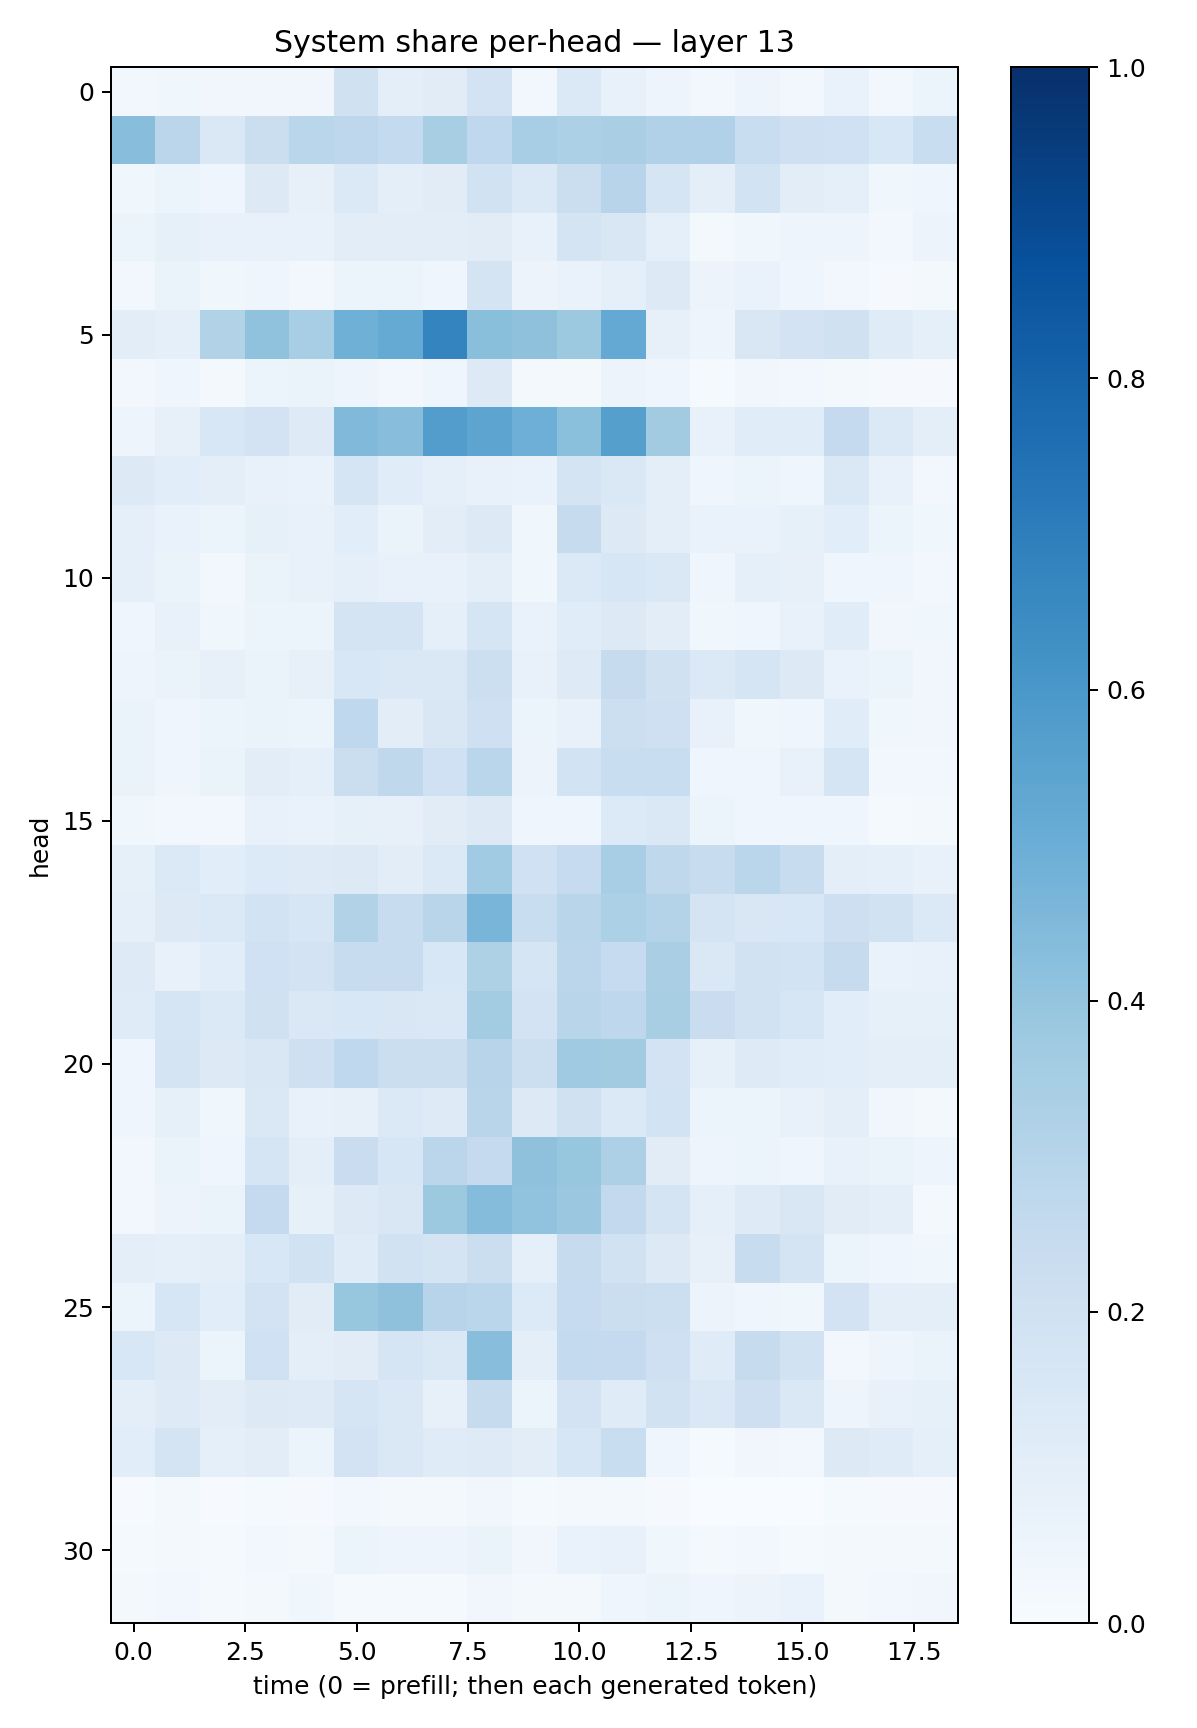

The file beside this chart, header and first rows:
0.030508105, 0.037486874, 0.03367957, 0.033443797, 0.03403859, 0.19748753, 0.0947052, 0.1109835, 0.18047373, 0.030995099, 0.13995211, 0.07783023, 0.048452906, 0.030571632, 0.047813963, 0.029110681, 0.06784728, 0.02995072, 0.06071055
0.4284, 0.2832, 0.1444, 0.2199, 0.2868, 0.2737, 0.2577, 0.3415, 0.266, 0.3463, 0.3294, 0.3381, 0.3195, 0.3202, 0.2321, 0.2044, 0.2031, 0.1532, 0.2331
0.03775, 0.05433, 0.04018, 0.1263, 0.0786, 0.1371, 0.09734, 0.1117, 0.1923, 0.1392, 0.2227, 0.2947, 0.1652, 0.0979, 0.1866, 0.1024, 0.08638, 0.03662, 0.03933
0.05158, 0.08286, 0.07637, 0.07689, 0.07413, 0.1043, 0.1027, 0.104, 0.1131, 0.07389, 0.176, 0.1496, 0.09289, 0.01726, 0.03803, 0.04739, 0.05047, 0.02547, 0.0564
0.03007, 0.06463, 0.03769, 0.04065, 0.02811, 0.06047, 0.06135, 0.03957, 0.175, 0.05687, 0.06809, 0.08717, 0.1281, 0.05742, 0.06799, 0.04114, 0.0274, 0.00925, 0.01592
0.1049, 0.09212, 0.3138, 0.4086, 0.3441, 0.4887, 0.5158, 0.6741, 0.4239, 0.4119, 0.3773, 0.5229, 0.08128, 0.04991, 0.149, 0.1821, 0.198, 0.1205, 0.08721
0.02745, 0.04551, 0.02256, 0.05936, 0.06578, 0.04691, 0.02976, 0.04273, 0.127, 0.02253, 0.01785, 0.05832, 0.03922, 0.01297, 0.03427, 0.02899, 0.01782, 0.01076, 0.009232
0.04841, 0.0809, 0.1532, 0.1797, 0.1213, 0.449, 0.428, 0.5718, 0.5419, 0.4937, 0.4216, 0.5636, 0.3599, 0.07166, 0.1162, 0.1151, 0.2501, 0.1393, 0.0976
0.1252, 0.1076, 0.09995, 0.07106, 0.07031, 0.1689, 0.1137, 0.09061, 0.07545, 0.06817, 0.1749, 0.1462, 0.09575, 0.03941, 0.05252, 0.04269, 0.143, 0.07073, 0.03119
0.09122, 0.0665, 0.05111, 0.08565, 0.07653, 0.1068, 0.06345, 0.102, 0.1311, 0.03641, 0.2453, 0.1285, 0.09831, 0.06822, 0.06868, 0.08577, 0.1057, 0.06194, 0.03573
0.08934, 0.06327, 0.02928, 0.06282, 0.07273, 0.08634, 0.07643, 0.07515, 0.09408, 0.03634, 0.1392, 0.157, 0.148, 0.03995, 0.08888, 0.07941, 0.04435, 0.04213, 0.0243
0.04539, 0.07405, 0.03674, 0.05417, 0.05139, 0.175, 0.1779, 0.0897, 0.1706, 0.06701, 0.1143, 0.1325, 0.103, 0.03619, 0.04214, 0.07554, 0.1139, 0.03226, 0.03811
0.04985, 0.06545, 0.08096, 0.0663, 0.0799, 0.1562, 0.1412, 0.1441, 0.2166, 0.07523, 0.1217, 0.2423, 0.1968, 0.14, 0.1641, 0.1277, 0.06699, 0.05322, 0.03149
0.06453, 0.03913, 0.05902, 0.063, 0.06041, 0.269, 0.103, 0.1488, 0.2087, 0.05381, 0.07286, 0.2181, 0.2092, 0.07485, 0.03592, 0.04038, 0.1138, 0.03858, 0.0337
0.06273, 0.04022, 0.06374, 0.1031, 0.09299, 0.2209, 0.273, 0.2029, 0.2888, 0.05472, 0.186, 0.2313, 0.2309, 0.04299, 0.03917, 0.07482, 0.1718, 0.02847, 0.02421
0.03755, 0.02936, 0.02655, 0.07506, 0.06821, 0.08487, 0.07976, 0.1096, 0.1312, 0.04671, 0.04675, 0.135, 0.1482, 0.05158, 0.04565, 0.04428, 0.0439, 0.01375, 0.02107
0.0856, 0.1375, 0.1071, 0.1344, 0.1245, 0.1289, 0.1029, 0.1375, 0.3666, 0.1996, 0.2462, 0.3467, 0.271, 0.2419, 0.2888, 0.2416, 0.1004, 0.08884, 0.07602
0.09135, 0.1297, 0.1393, 0.1845, 0.163, 0.3127, 0.2384, 0.2912, 0.4656, 0.2335, 0.2928, 0.3313, 0.3083, 0.1728, 0.1489, 0.1531, 0.2112, 0.1877, 0.1369
0.1215, 0.07774, 0.1074, 0.2022, 0.1834, 0.2347, 0.2372, 0.1529, 0.3233, 0.1662, 0.2829, 0.2463, 0.338, 0.1425, 0.1929, 0.1869, 0.244, 0.06706, 0.0708
0.1198, 0.1651, 0.1405, 0.1987, 0.1481, 0.155, 0.1488, 0.1445, 0.3591, 0.1806, 0.2906, 0.276, 0.3431, 0.2277, 0.1915, 0.1588, 0.1063, 0.08488, 0.08262
0.04163, 0.1776, 0.129, 0.1495, 0.2063, 0.2687, 0.2195, 0.221, 0.2962, 0.2175, 0.37, 0.363, 0.1803, 0.08438, 0.1242, 0.1134, 0.1066, 0.09845, 0.1001
0.0408, 0.08415, 0.0373, 0.1483, 0.07755, 0.08008, 0.1385, 0.1221, 0.292, 0.1323, 0.1983, 0.1369, 0.1862, 0.06049, 0.06249, 0.07264, 0.09797, 0.03495, 0.01817
0.02747, 0.06353, 0.04016, 0.1683, 0.09737, 0.2299, 0.1615, 0.2831, 0.2532, 0.4106, 0.3915, 0.3257, 0.1127, 0.05044, 0.0598, 0.04462, 0.07238, 0.0648, 0.04896
0.02641, 0.05832, 0.06326, 0.2518, 0.0821, 0.1283, 0.1509, 0.3755, 0.434, 0.4041, 0.3821, 0.2579, 0.1776, 0.08668, 0.1244, 0.15, 0.1108, 0.1008, 0.01742
0.09959, 0.09351, 0.1003, 0.1524, 0.1931, 0.1205, 0.1919, 0.1792, 0.2265, 0.09175, 0.2458, 0.1901, 0.1278, 0.07961, 0.2373, 0.1797, 0.05164, 0.04515, 0.0379
0.05157, 0.1573, 0.1073, 0.1826, 0.1126, 0.3938, 0.4121, 0.294, 0.2883, 0.1335, 0.2482, 0.2235, 0.2187, 0.0559, 0.04443, 0.0368, 0.1813, 0.09828, 0.09714
0.1546, 0.1279, 0.05976, 0.2005, 0.1013, 0.1128, 0.1671, 0.1473, 0.4286, 0.1003, 0.2573, 0.2511, 0.2096, 0.1182, 0.244, 0.1922, 0.03082, 0.04893, 0.06516
0.09927, 0.1243, 0.1027, 0.1308, 0.1225, 0.1656, 0.1438, 0.07839, 0.2438, 0.05269, 0.1805, 0.12, 0.1883, 0.1413, 0.2119, 0.1434, 0.0493, 0.07812, 0.08353
0.1088, 0.1732, 0.09094, 0.1025, 0.05885, 0.1801, 0.147, 0.1178, 0.1219, 0.1043, 0.1634, 0.2334, 0.04027, 0.01285, 0.03207, 0.02875, 0.1298, 0.1199, 0.09037
0.005219, 0.01725, 0.006351, 0.01348, 0.01037, 0.02394, 0.02031, 0.02306, 0.0317, 0.01363, 0.022, 0.0234, 0.01054, 0.003412, 0.003029, 0.002399, 0.01457, 0.009894, 0.01013
0.01505, 0.01767, 0.01424, 0.0236, 0.01681, 0.05993, 0.05046, 0.04821, 0.06459, 0.03325, 0.06674, 0.07244, 0.03526, 0.02207, 0.02517, 0.01408, 0.02225, 0.01583, 0.01762
0.01903, 0.02747, 0.01354, 0.01708, 0.03817, 0.01491, 0.01333, 0.01476, 0.03514, 0.01718, 0.02332, 0.04299, 0.05862, 0.0402, 0.05841, 0.06926, 0.02302, 0.02967, 0.03315
